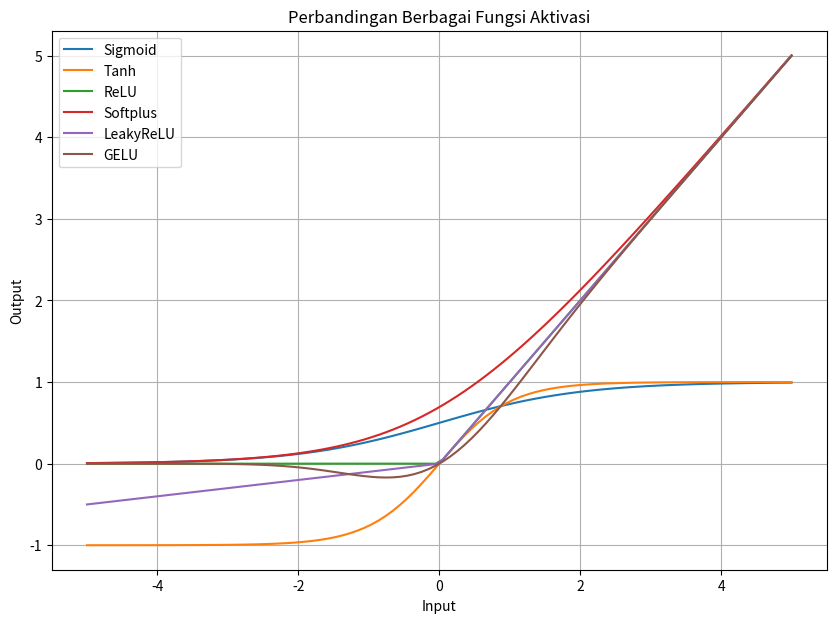

Write the Python code that produced this figure.
import numpy as np
import matplotlib.pyplot as plt

# Input banyak nilai
x = np.linspace(-5, 5, 100)

# Definisi fungsi aktivasi
def sigmoid(x):
    return 1 / (1 + np.exp(-x))

def tanh(x):
    return np.tanh(x)

def relu(x):
    return np.maximum(0, x)

def softplus(x):
    return np.log(1 + np.exp(x))

def leaky_relu(x, alpha=0.1):
    return np.where(x > 0, x, alpha * x)

def gelu(x):
    # Approximation of GELU
    return 0.5 * x * (1 + np.tanh(np.sqrt(2/np.pi)*(x + 0.044715*np.power(x,3))))

# Hitung output untuk semua fungsi
y_sigmoid = sigmoid(x)
y_tanh = tanh(x)
y_relu = relu(x)
y_softplus = softplus(x)
y_leakyrelu = leaky_relu(x)
y_gelu = gelu(x)

# Visualisasi grafik
plt.figure(figsize=(10,7))
plt.plot(x, y_sigmoid, label="Sigmoid")
plt.plot(x, y_tanh, label="Tanh")
plt.plot(x, y_relu, label="ReLU")
plt.plot(x, y_softplus, label="Softplus")
plt.plot(x, y_leakyrelu, label="LeakyReLU")
plt.plot(x, y_gelu, label="GELU")
plt.title("Perbandingan Berbagai Fungsi Aktivasi")
plt.xlabel("Input")
plt.ylabel("Output")
plt.grid(True)
plt.legend()
plt.show()

# Output numerik untuk input -4 sampai 4
x_num = np.arange(-4, 5)
print("Input      :", x_num)
print("Sigmoid    :", np.round(sigmoid(x_num), 3))
print("Tanh       :", np.round(tanh(x_num), 3))
print("ReLU       :", relu(x_num))
print("Softplus   :", np.round(softplus(x_num), 3))
print("LeakyReLU  :", np.round(leaky_relu(x_num), 3))
print("GELU       :", np.round(gelu(x_num), 3))

# Penjelasan pola output (ringkasan, bisa kamu baca di bawah ini)
penjelasan = """
Penjelasan pola output fungsi aktivasi:
- Sigmoid: Output antara 0 dan 1, perubahan S-curve. Sering untuk output probabilitas.
- Tanh: Output antara -1 sampai 1, S-curve dua arah. Centered di nol.
- ReLU: Output nol untuk input negatif, sama dengan input untuk positif. Sering dipakai di hidden layer.
- Softplus: Mirip ReLU tapi halus (tidak ada belokan).
- LeakyReLU: Seperti ReLU, tapi input negatif tidak langsung nol, melainkan dikali konstanta kecil (agar gradien tetap mengalir).
- GELU: Mirip sigmoid/tanh tapi lebih smooth, populer di model-model terbaru (misal: BERT).
"""
print(penjelasan)